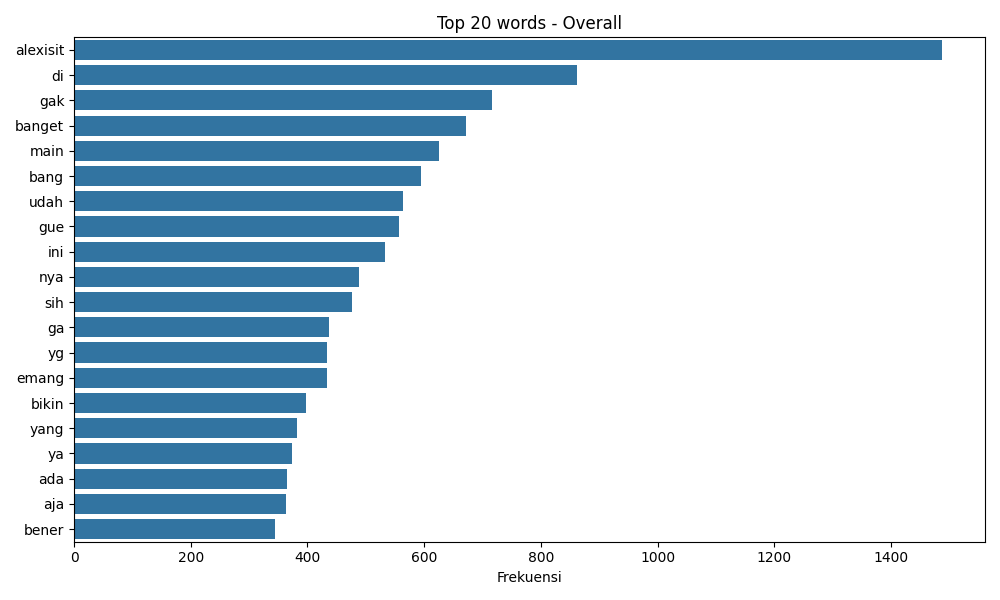

Source data for this figure (header and first rows):
word, freq
alexisit, 1487
di, 862
gak, 716
banget, 672
main, 625
bang, 594
udah, 564
gue, 557
ini, 533
nya, 488
sih, 477
ga, 437
yg, 434
emang, 433
bikin, 398
yang, 382
ya, 373
ada, 365
aja, 364
bener, 345
